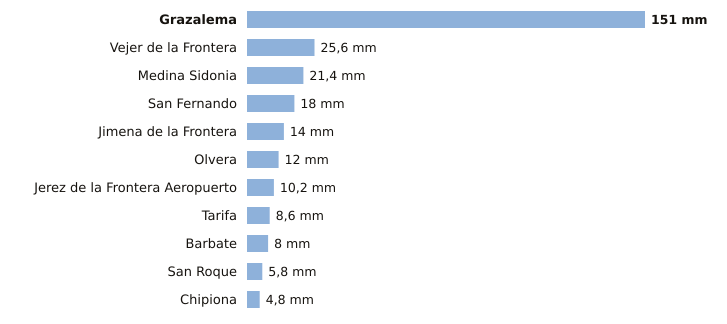

The data file committed next to this chart (first rows):
estacion, provincia, indicativo, mm_6_dias_anteriores, mm_hoy, mm_7_dias, horas_de_hoy
Grazalema, Cádiz, 5911X, 151.0, 0.0, 151.0, 3
Vejer de la Frontera, Cádiz, 5995B, 25.6, 0.0, 25.6, 3
Medina Sidonia, Cádiz, 5983X, 21.4, 0.0, 21.4, 2
San Fernando, Cádiz, 5972Y, 18.0, 0.0, 18.0, 3
Jimena de la Frontera, Cádiz, 6042I, 14.0, 0.0, 14.0, 2
Olvera, Cádiz, 5919X, 12.0, 0.0, 12.0, 2
Jerez de la Frontera Aeropuerto, Cádiz, 5960, 10.2, 0.0, 10.2, 3
Tarifa, Cádiz, 6001, 8.6, 0.0, 8.6, 3
Barbate, Cádiz, 5996B, 8.0, 0.0, 8.0, 2
San Roque, Cádiz, 6056X, 5.8, 0.0, 5.8, 2
Chipiona, Cádiz, 5906X, 4.8, 0.0, 4.8, 2
